Run: headless pygame with SDL's dummy video driver; simulated clock (each Clock.tick advances the game by its frame time, no real sleeping); random seed 0; keys injected as events and as key.get_pressed() state; mouse plan: one left click at the window centre at the start of phase 2, then a move to the lower-right quarter at the start of phase 3.
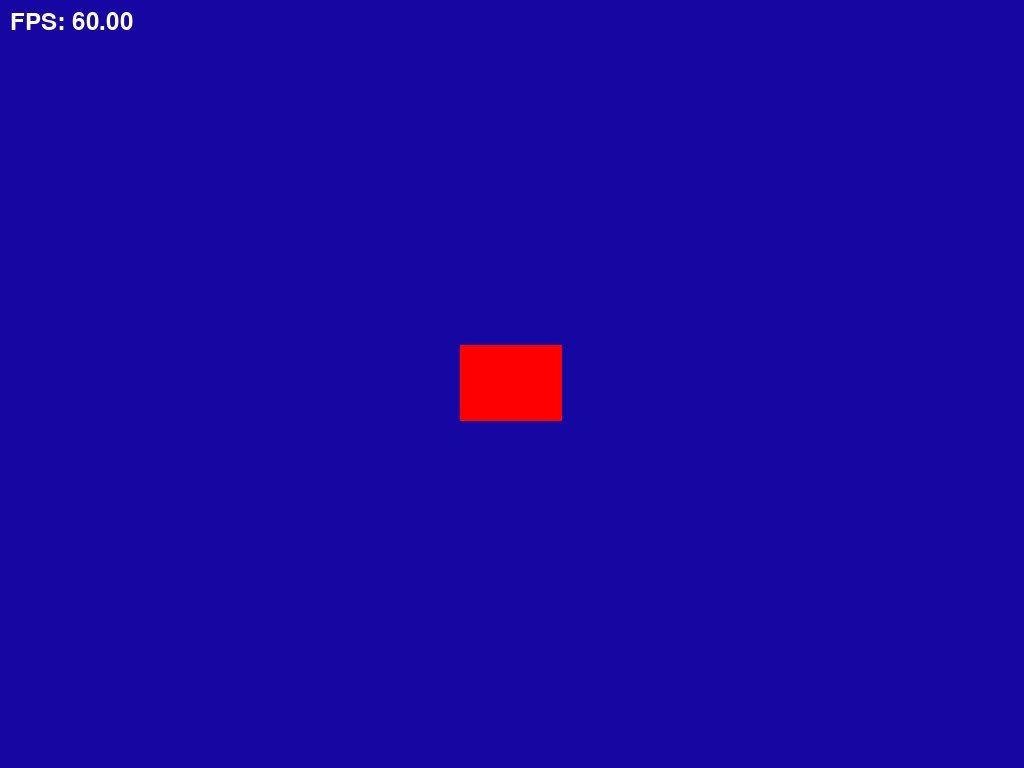
Frame 1 of 4 · flips 1–60 · no input
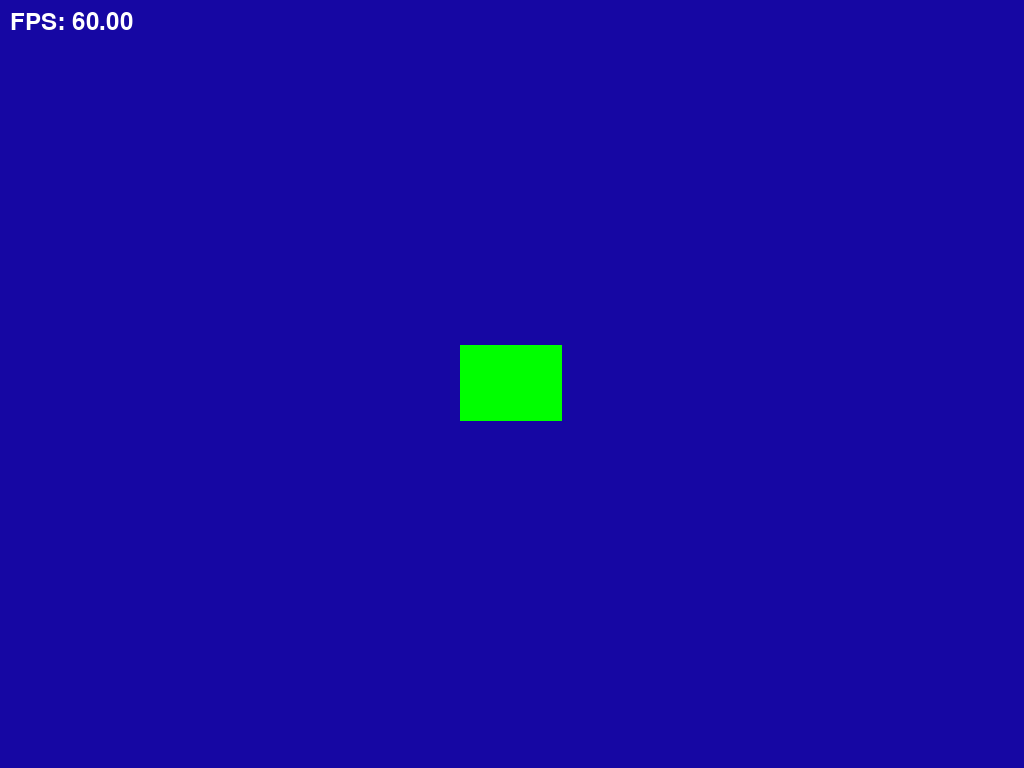
Frame 2 of 4 · flips 61–180 · clicked the window centre · tapped SPACE, RETURN · held RIGHT (→), D
Frame 3 of 4 · flips 181–300 · moved the mouse to the lower-right quarter · held DOWN (↓), S · screen same as frame 1, image omitted
Frame 4 of 4 · flips 301–420 · held LEFT (←), A, UP (↑), W · screen unchanged from frame 3, image omitted

The pygame program that drew these frames:

import random
import pygame

pygame.init()
game_status = "base_menu" # game, failed
record = 0
title = "Змейка"
info = pygame.display.Info()
WIDTH, HEIGHT = info.current_w, info.current_h 
screen = pygame.display.set_mode((WIDTH, HEIGHT), pygame.NOFRAME)
font = pygame.font.SysFont(None, 36)


def base_menu():
    """
    создает экран начального меню, будет вызываться в начале и если игрок захочет выйти в главное меню
    return: bool -> 1 если мышка на кнопке старта, 0 если нет
    """
    # покрасил в темно синий
    screen.fill((22, 7, 163))
    # нахожу середину, кнопка будет занимать 10% экрана в длину и 5% в ширину
    width, height = 0.1 * WIDTH, 0.1 * HEIGHT
    x, y = (WIDTH - width) // 2, (HEIGHT - height) // 2 
    color = (255, 0, 0)

    rect = pygame.Rect(x, y, width, height)
    mouse_pos = pygame.mouse.get_pos()
    if rect.collidepoint(mouse_pos):
        color = (0, 255, 0)
    else:
        color = (255, 0, 0)

    pygame.draw.rect(screen, color, rect)
    return rect.collidepoint(mouse_pos)


def game():
    """основной процесс игры"""
    screen.fill((0, 0, 0))


def main():
    global game_status
    # имя окна
    pygame.display.set_caption(title)
    

    # объект управления кадрами в секунду
    clock = pygame.time.Clock()

    startpressed = False
    run = True
    while run: 
        # для работы alt+f4
        for event in pygame.event.get():
            if event.type == pygame.QUIT:
                run = False
            if event.type == pygame.MOUSEBUTTONDOWN:
                if startpressed:
                    game_status = "game"

        screen.fill((0, 0, 0))
        if game_status == "base_menu":
            startpressed = base_menu()
        elif game_status == "game":
            game()
            

        # дебаг количества fps
        fps = clock.get_fps()
        fps_text = font.render(f"FPS: {fps:.2f}", True, (255, 255, 255))
        screen.blit(fps_text, (10, 10))
        pygame.display.flip()
        clock.tick(240)


if __name__ == "__main__":
    main()
